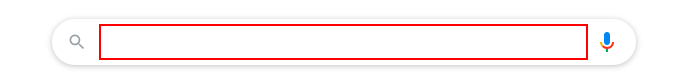
Workflow: Ch16-GDPCheck-RBT

Step 1: type "[countryName+" GDP[k(enter)]"]" into the text box

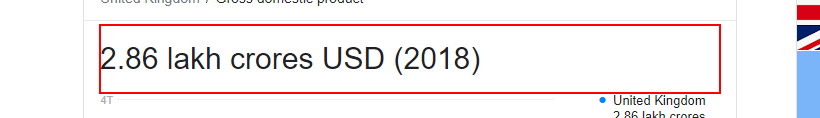
Step 2: get-text from the element '* lakh crores USD (2018)'
